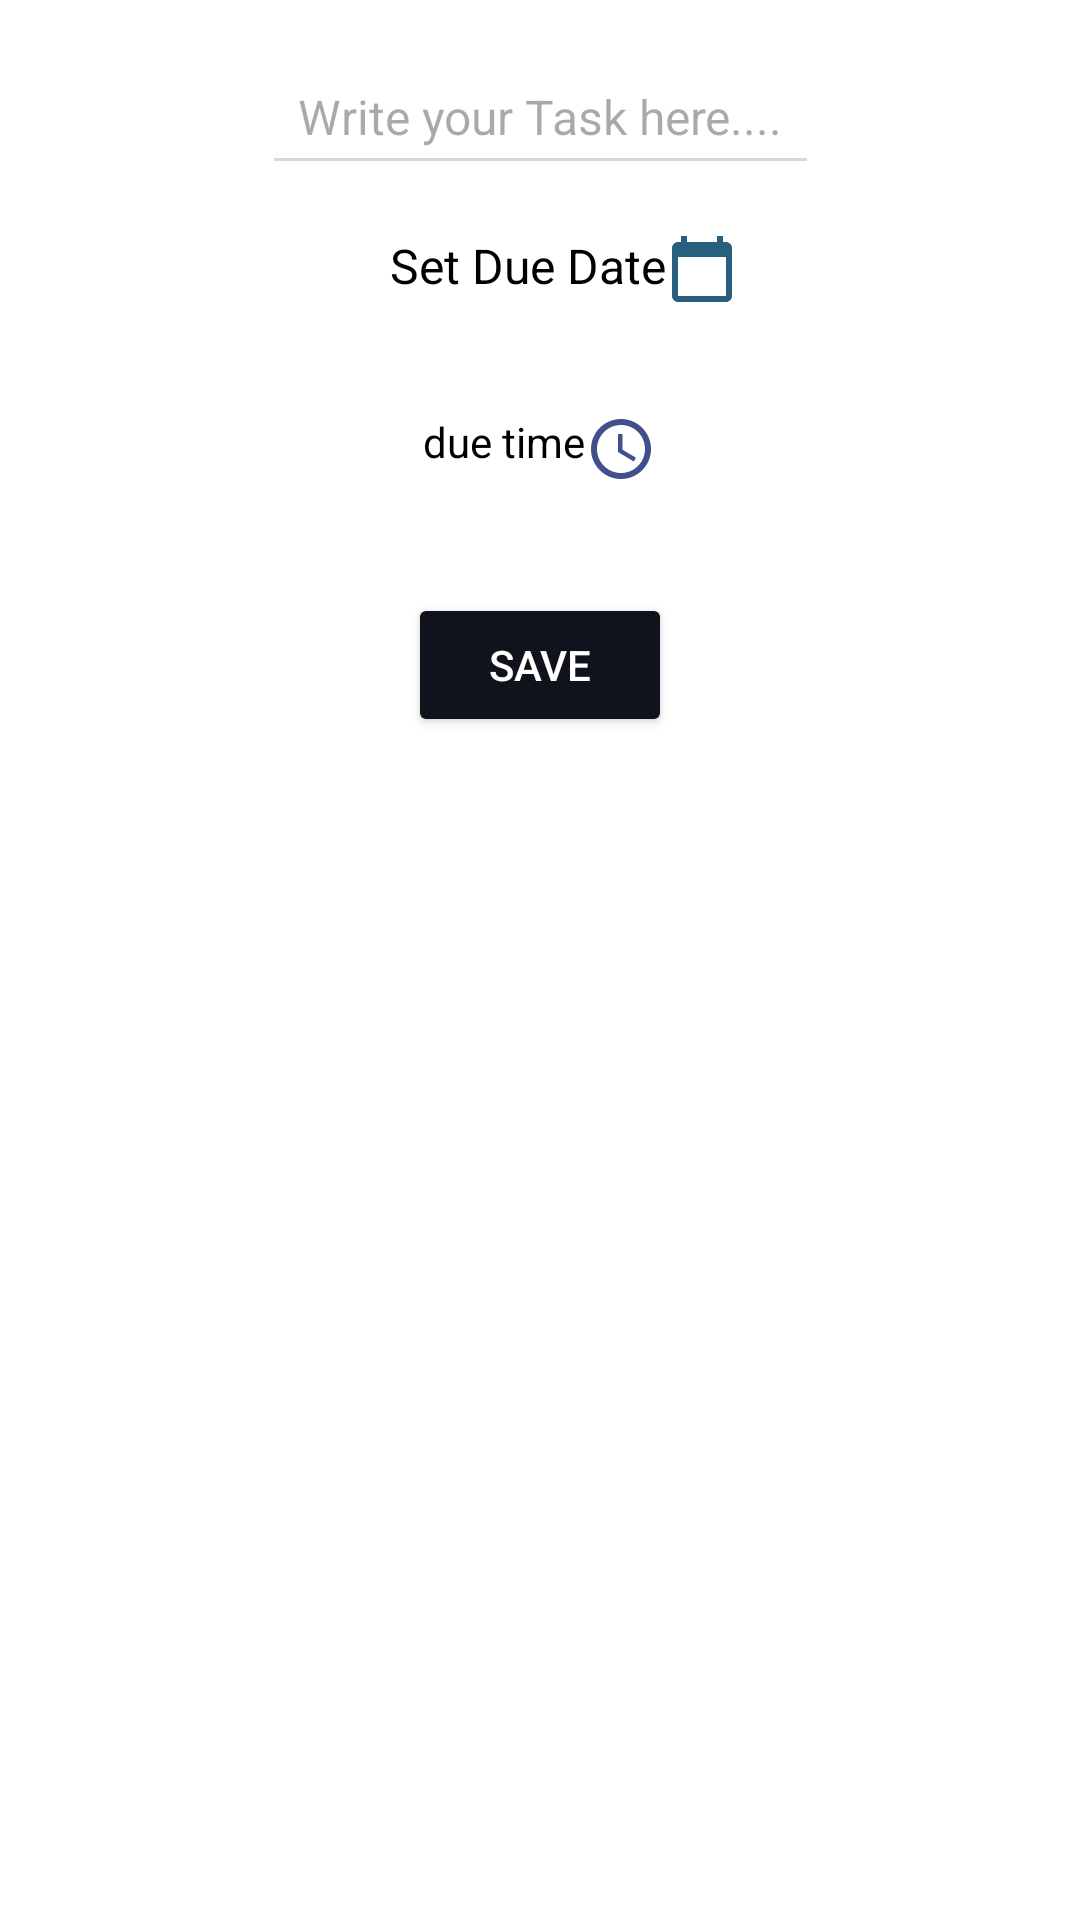

Here is an Android app screen rendered from its layout file. Give the layout XML and the strings, colors and styles it references.
<!-- AndroidManifest.xml: application theme Theme.TimeCraft2 -->
<!-- res/layout/add_new_task.xml -->
<?xml version="1.0" encoding="utf-8"?>
<androidx.constraintlayout.widget.ConstraintLayout
    xmlns:android="http://schemas.android.com/apk/res/android"
    xmlns:app="http://schemas.android.com/apk/res-auto"
    xmlns:tools="http://schemas.android.com/tools"
    android:layout_width="match_parent"
    android:layout_height="match_parent"
    android:background="@color/white"
    tools:context=".AddNewTask">

    <EditText
        android:id="@+id/task_edit"
        android:layout_width="wrap_content"
        android:layout_height="wrap_content"
        android:layout_marginStart="16dp"
        android:layout_marginTop="16dp"
        android:layout_marginEnd="16dp"
        android:backgroundTint="#DDD5D5"
        android:hint="@string/write_your_task_here"
        android:padding="12dp"
        android:textColor="@color/black"
        android:textSize="16sp"
        app:layout_constraintEnd_toEndOf="parent"
        app:layout_constraintStart_toStartOf="parent"
        app:layout_constraintTop_toTopOf="parent" />

    <TextView
        android:id="@+id/set_due"
        android:layout_width="wrap_content"
        android:layout_height="wrap_content"
        android:layout_marginStart="16dp"
        android:layout_marginTop="16dp"
        android:text="@string/set_due_date"
        android:textColor="@color/black"
        android:textSize="16sp"
        app:drawableEndCompat="@drawable/baseline_calendar_today_24"
        app:layout_constraintEnd_toEndOf="parent"
        app:layout_constraintStart_toStartOf="parent"
        app:layout_constraintTop_toBottomOf="@id/task_edit" />

    

    <TextView
        android:id="@+id/set_time"
        android:layout_width="wrap_content"
        android:layout_height="wrap_content"
        android:layout_marginTop="24dp"
        android:layout_marginBottom="24dp"
        android:backgroundTint="#C6C1CD"
        android:drawableEnd="@drawable/baseline_access_time_24"
        android:padding="12dp"
        android:text="@string/set_due_time"
        android:textColor="@color/black"
        app:layout_constraintBottom_toTopOf="@+id/save"
        app:layout_constraintEnd_toEndOf="parent"
        app:layout_constraintStart_toStartOf="parent"
        app:layout_constraintTop_toBottomOf="@id/set_due" />

    <Button
        android:id="@+id/save"
        android:layout_width="wrap_content"
        android:layout_height="wrap_content"
        android:layout_marginStart="16dp"
        android:layout_marginTop="24dp"
        android:layout_marginEnd="16dp"
        android:backgroundTint="#11131C"
        android:padding="12dp"
        android:text="@string/save"
        android:textColor="@color/white"
        app:layout_constraintEnd_toEndOf="parent"
        app:layout_constraintStart_toStartOf="parent"
        app:layout_constraintTop_toBottomOf="@+id/set_time" />

</androidx.constraintlayout.widget.ConstraintLayout>
<!-- resources referenced by this layout -->
<resources>
  <!-- drawable baseline_access_time_24 (drawable) -->
  <vector android:height="24dp" android:tint="#434F8C"
      android:viewportHeight="24" android:viewportWidth="24"
      android:width="24dp" xmlns:android="http://schemas.android.com/apk/res/android">
      <path android:fillColor="@android:color/white" android:pathData="M11.99,2C6.47,2 2,6.48 2,12s4.47,10 9.99,10C17.52,22 22,17.52 22,12S17.52,2 11.99,2zM12,20c-4.42,0 -8,-3.58 -8,-8s3.58,-8 8,-8 8,3.58 8,8 -3.58,8 -8,8z"/>
      <path android:fillColor="@android:color/white" android:pathData="M12.5,7H11v6l5.25,3.15 0.75,-1.23 -4.5,-2.67z"/>
  </vector>
  <!-- drawable baseline_calendar_today_24 (drawable) -->
  <vector android:height="24dp" android:tint="#275F7C"
      android:viewportHeight="24" android:viewportWidth="24"
      android:width="24dp" xmlns:android="http://schemas.android.com/apk/res/android">
      <path android:fillColor="@android:color/white" android:pathData="M20,3h-1L19,1h-2v2L7,3L7,1L5,1v2L4,3c-1.1,0 -2,0.9 -2,2v16c0,1.1 0.9,2 2,2h16c1.1,0 2,-0.9 2,-2L22,5c0,-1.1 -0.9,-2 -2,-2zM20,21L4,21L4,8h16v13z"/>
  </vector>
  <string name="save">Save</string>
  <string name="set_due_date">Set Due Date</string>
  <string name="set_due_time">due time</string>
  <string name="write_your_task_here">Write your Task here....</string>
  <style name="Theme.TimeCraft2" parent="Base.Theme.TimeCraft2" />
  <style name="Base.Theme.TimeCraft2" parent="Theme.Material3.DayNight.NoActionBar">
          
          
      </style>
  <!-- not gathered from this repository: default colours our renderer supplied (Android Studio template values) -->
  <color name="black">#FF000000</color>
  <color name="white">#FFFFFFFF</color>
</resources>
